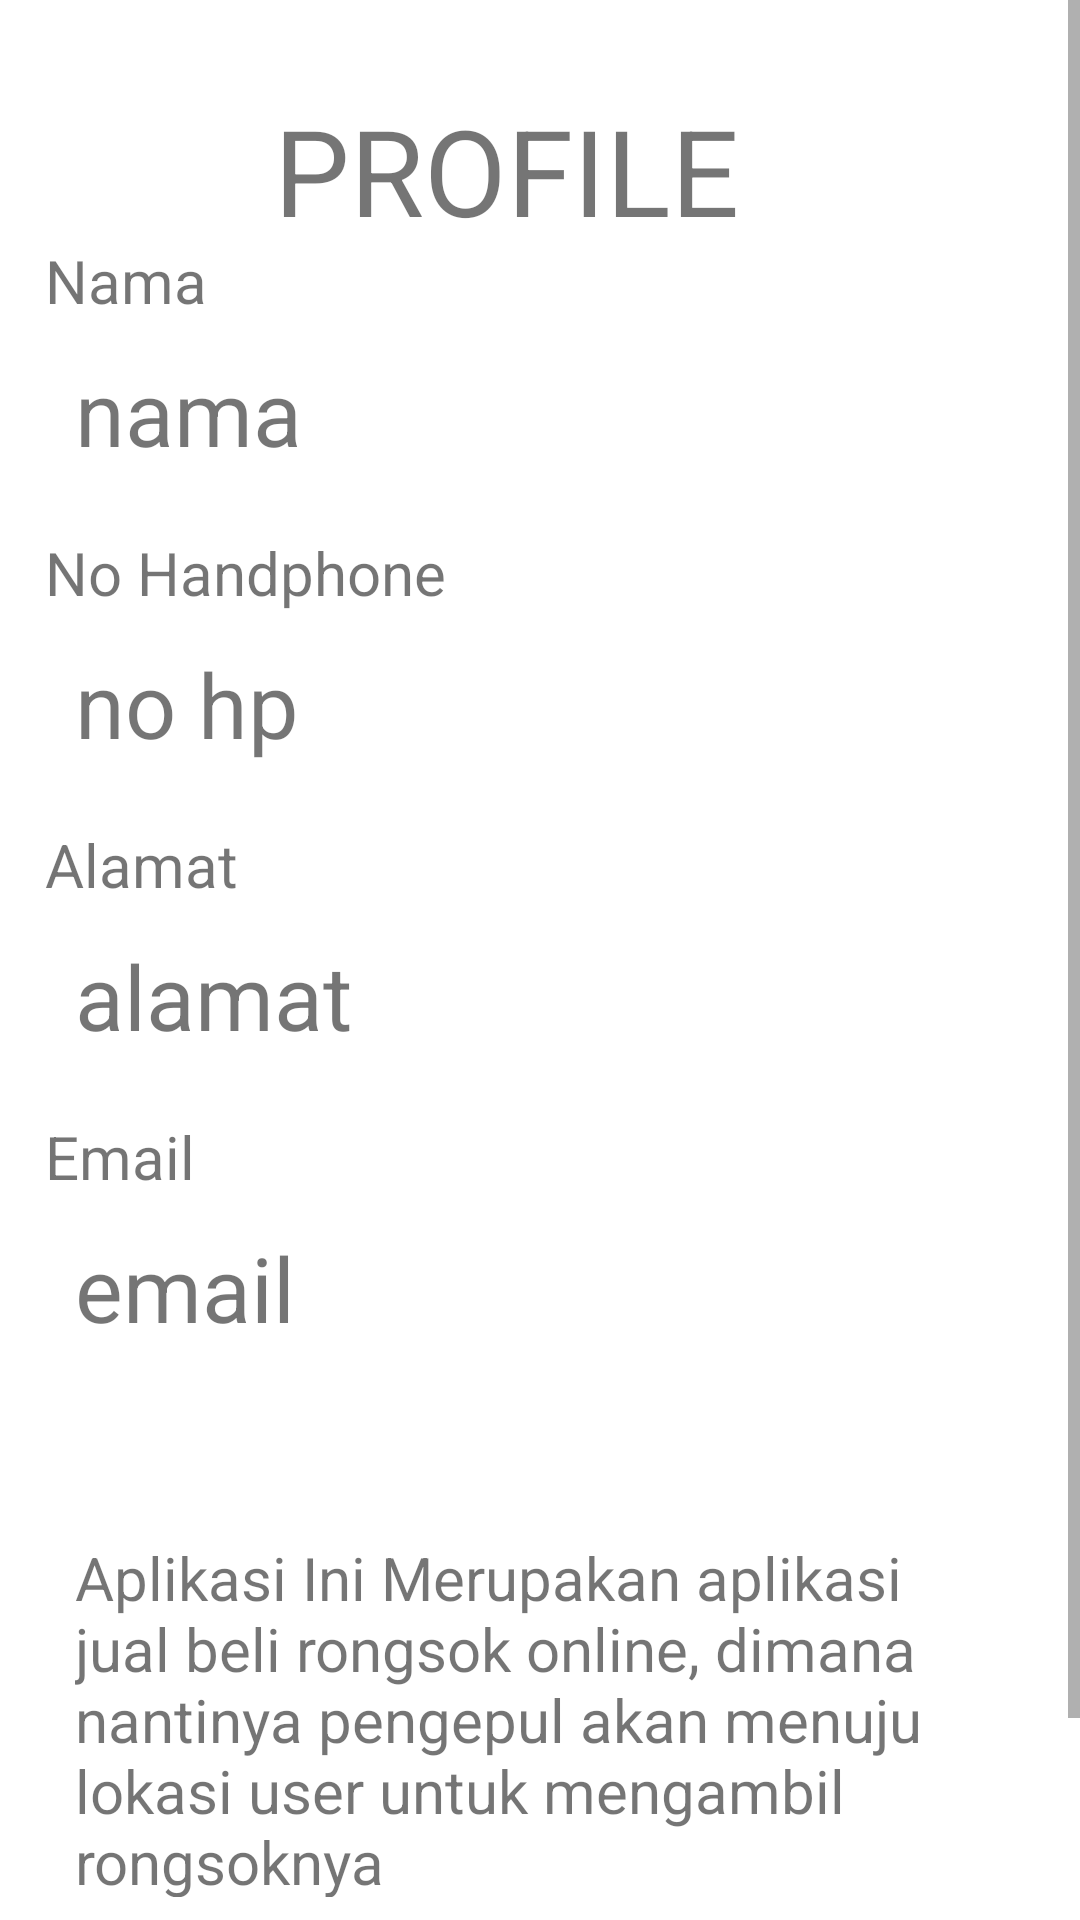

Android layout source for this screen:
<!-- AndroidManifest.xml: application theme Theme.Recycle_App -->
<!-- res/layout/fragment_profile.xml -->
<?xml version="1.0" encoding="utf-8"?>
<RelativeLayout xmlns:android="http://schemas.android.com/apk/res/android"
    xmlns:app="http://schemas.android.com/apk/res-auto"
    xmlns:tools="http://schemas.android.com/tools"
    android:layout_width="match_parent"
    android:layout_height="match_parent"
    tools:context=".User.Fragment.ProfileFragment">

    <ScrollView
        android:layout_width="match_parent"
        android:layout_height="match_parent">

        <RelativeLayout
            android:id="@+id/login_text"
            android:layout_width="match_parent"
            android:layout_height="wrap_content"
            android:padding="15dp">

            <LinearLayout
                android:id="@+id/profile"
                android:layout_width="match_parent"
                android:layout_height="wrap_content"
                android:orientation="vertical">

                <TextView
                    android:id="@+id/txtprofile"
                    android:layout_width="177dp"
                    android:layout_height="50dp"
                    android:layout_gravity="center_horizontal"
                    android:layout_marginTop="15dp"
                    android:text="PROFILE"
                    android:textSize="40sp" />

                <TextView
                    android:layout_width="wrap_content"
                    android:layout_height="wrap_content"
                    android:text="Nama"
                    android:textSize="20dp" />

                <TextView
                    android:id="@+id/getNama"
                    android:layout_width="match_parent"
                    android:layout_height="wrap_content"
                    android:layout_below="@+id/txtprofile"
                    android:layout_marginBottom="10dp"
                    android:padding="10dp"
                    android:text="nama"
                    android:textSize="30sp" />

                <TextView
                    android:layout_width="wrap_content"
                    android:layout_height="wrap_content"
                    android:text="No Handphone"
                    android:textSize="20dp" />

                <TextView
                    android:id="@+id/getNoHp"
                    android:layout_width="match_parent"
                    android:layout_height="wrap_content"
                    android:layout_below="@id/getNama"
                    android:layout_marginBottom="10dp"
                    android:padding="10dp"
                    android:text="no hp"
                    android:textSize="30sp" />

                <TextView
                    android:layout_width="wrap_content"
                    android:layout_height="wrap_content"
                    android:text="Alamat"
                    android:textSize="20dp" />

                <TextView
                    android:id="@+id/getAlamat"
                    android:layout_width="match_parent"
                    android:layout_height="wrap_content"
                    android:layout_below="@id/getNoHp"
                    android:layout_marginBottom="10dp"
                    android:padding="10dp"
                    android:text="alamat"
                    android:textSize="30sp" />

                <TextView
                    android:layout_width="wrap_content"
                    android:layout_height="wrap_content"
                    android:text="Email"
                    android:textSize="20dp" />

                <TextView
                    android:id="@+id/getEmail"
                    android:layout_width="match_parent"
                    android:layout_height="wrap_content"
                    android:layout_below="@id/getAlamat"
                    android:layout_marginBottom="10dp"
                    android:padding="10dp"
                    android:text="email"
                    android:textSize="30sp" />

            </LinearLayout>


            <TextView
                android:id="@+id/txtAboutView"
                android:layout_width="380dp"
                android:layout_height="140dp"
                android:layout_below="@id/profile"
                android:layout_marginTop="33dp"
                android:layout_marginBottom="10dp"
                android:padding="10dp"
                android:text="Aplikasi Ini Merupakan aplikasi jual beli rongsok online, dimana nantinya pengepul akan menuju lokasi user untuk mengambil rongsoknya "
                android:textSize="20sp" />

            <Button
                android:id="@+id/logout"
                android:layout_width="wrap_content"
                android:layout_height="wrap_content"
                android:layout_below="@+id/txtAboutView"
                android:layout_alignParentEnd="true"
                android:layout_alignParentRight="true"
                android:text="Logout"
                app:layout_constraintBottom_toBottomOf="parent"
                app:layout_constraintHorizontal_bias="0.95"
                app:layout_constraintLeft_toLeftOf="parent"
                app:layout_constraintRight_toRightOf="parent" />


        </RelativeLayout>

    </ScrollView>


</RelativeLayout>
<!-- resources referenced by this layout -->
<resources>
  <style name="Theme.Recycle_App" parent="Theme.MaterialComponents.DayNight.DarkActionBar">
          
          <item name="colorPrimary">@color/purple_500</item>
          <item name="colorPrimaryVariant">@color/purple_700</item>
          <item name="colorOnPrimary">@color/white</item>
          
          <item name="colorSecondary">@color/teal_200</item>
          <item name="colorSecondaryVariant">@color/teal_700</item>
          <item name="colorOnSecondary">@color/black</item>
          
          <item name="android:statusBarColor" tools:targetApi="l">?attr/colorPrimaryVariant</item>
          
      </style>
  <!-- not gathered from this repository: default colours our renderer supplied (Android Studio template values) -->
  <color name="purple_500">#FF6200EE</color>
  <color name="purple_700">#FF3700B3</color>
  <color name="teal_200">#FF03DAC5</color>
  <color name="teal_700">#FF018786</color>
  <color name="black">#FF000000</color>
  <color name="white">#FFFFFFFF</color>
</resources>
